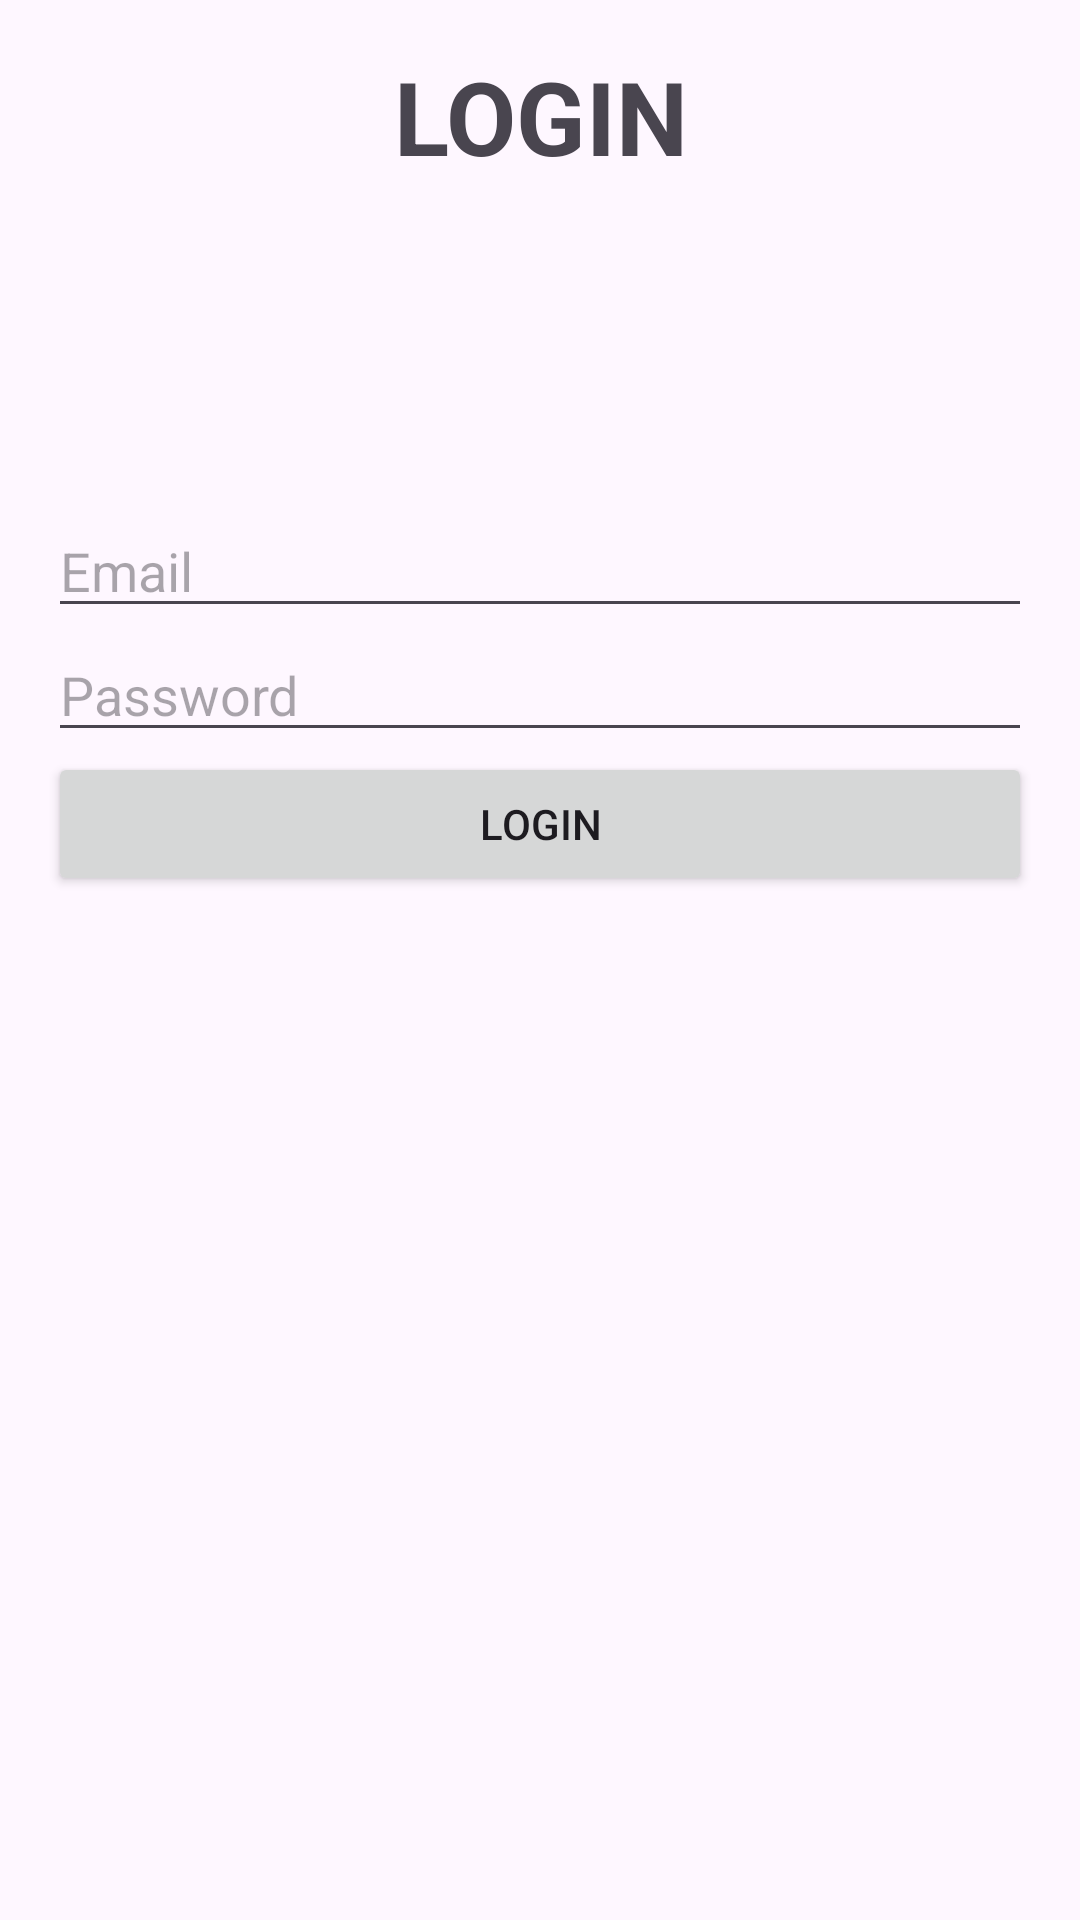

Reconstruct the res/layout file that produces this screen, plus the resources it refers to.
<!-- AndroidManifest.xml: application theme Theme.WMPFinal -->
<!-- res/layout/activity_login.xml -->
<LinearLayout
    xmlns:android="http://schemas.android.com/apk/res/android"
    android:layout_width="match_parent"
    android:layout_height="match_parent"
    android:orientation="vertical"
    android:padding="16dp">

    <TextView
        android:id="@+id/textView"
        android:layout_width="match_parent"
        android:layout_height="152dp"
        android:text="LOGIN"
        android:textAlignment="center"
        android:textSize="34sp"
        android:textStyle="bold" />

    <EditText
        android:id="@+id/emailEditText"
        android:layout_width="match_parent"
        android:layout_height="wrap_content"
        android:hint="Email" />

    <EditText
        android:id="@+id/passwordEditText"
        android:layout_width="match_parent"
        android:layout_height="wrap_content"
        android:hint="Password"
        android:inputType="textPassword" />

    <Button
        android:id="@+id/loginButton"
        android:layout_width="match_parent"
        android:layout_height="wrap_content"
        android:text="Login" />
</LinearLayout>
<!-- resources referenced by this layout -->
<resources>
  <style name="Theme.WMPFinal" parent="Base.Theme.WMPFinal" />
  <style name="Base.Theme.WMPFinal" parent="Theme.Material3.DayNight.NoActionBar">
          
          
      </style>
</resources>
